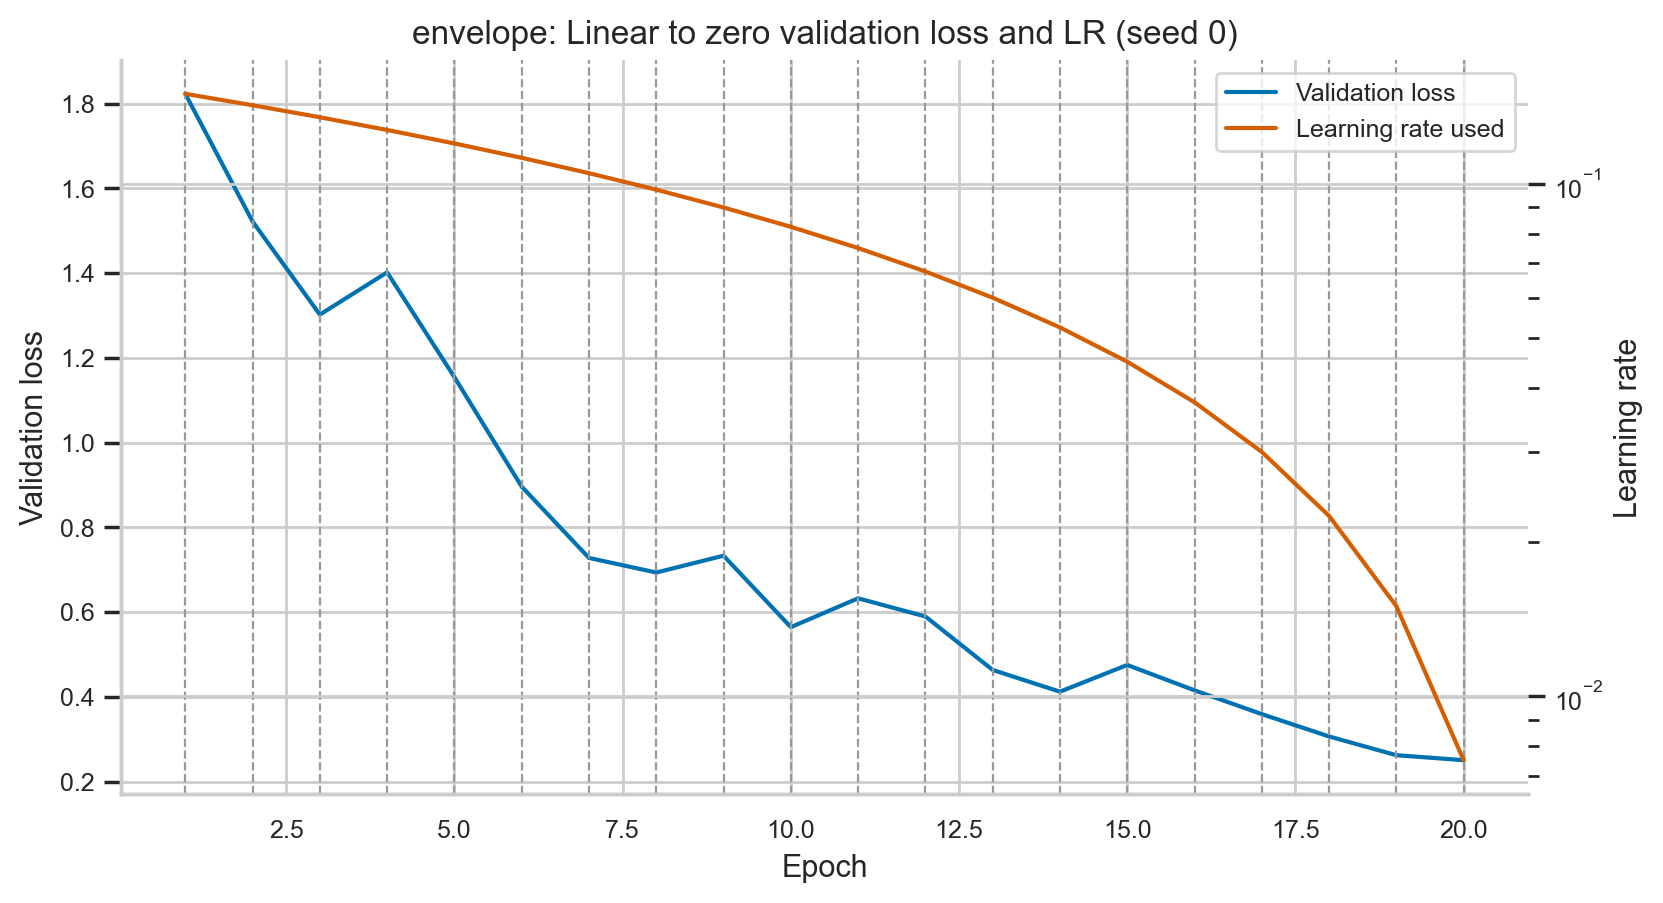

Source data for this figure (header and first rows):
epoch, train_loss, train_accuracy, val_loss, val_accuracy, lr, lr_after, epoch_seconds, elapsed_sec, scheduler, seed
1, 2.204, 0.185, 1.823, 0.2984, 0.15, 0.1425, 59.31, 59.31, linear, 0
2, 1.621, 0.3842, 1.522, 0.4302, 0.1425, 0.135, 2039, 2099, linear, 0
3, 1.32, 0.5163, 1.302, 0.5352, 0.135, 0.1275, 47044, 49143, linear, 0
4, 1.078, 0.6114, 1.402, 0.5482, 0.1275, 0.12, 48.88, 49192, linear, 0
5, 0.9215, 0.6733, 1.154, 0.643, 0.12, 0.1125, 57.22, 49249, linear, 0
6, 0.812, 0.7128, 0.8959, 0.6788, 0.1125, 0.105, 57.9, 49307, linear, 0
7, 0.7106, 0.7518, 0.7277, 0.7432, 0.105, 0.0975, 61.25, 49368, linear, 0
8, 0.6193, 0.784, 0.6932, 0.759, 0.0975, 0.09, 61.41, 49430, linear, 0
9, 0.5735, 0.8009, 0.733, 0.758, 0.09, 0.0825, 62.94, 49493, linear, 0
10, 0.5241, 0.819, 0.5643, 0.8098, 0.0825, 0.07501, 63.63, 49556, linear, 0
11, 0.4835, 0.8346, 0.6324, 0.7894, 0.07501, 0.06751, 60.72, 49617, linear, 0
12, 0.4392, 0.8497, 0.5895, 0.7994, 0.06751, 0.06001, 58.89, 49676, linear, 0
13, 0.404, 0.8613, 0.4633, 0.844, 0.06001, 0.05251, 60.16, 49736, linear, 0
14, 0.3671, 0.8727, 0.412, 0.8586, 0.05251, 0.04501, 59.77, 49796, linear, 0
15, 0.3342, 0.8837, 0.4751, 0.8478, 0.04501, 0.03751, 59.58, 49855, linear, 0
16, 0.2933, 0.8984, 0.4152, 0.8636, 0.03751, 0.03001, 59.67, 49915, linear, 0
17, 0.2564, 0.9108, 0.3591, 0.8782, 0.03001, 0.02251, 58.49, 49974, linear, 0
18, 0.2137, 0.9281, 0.3063, 0.8974, 0.02251, 0.01501, 59.35, 50033, linear, 0
19, 0.1728, 0.9406, 0.2621, 0.9154, 0.01501, 0.007509, 61.38, 50094, linear, 0
20, 0.126, 0.9577, 0.2504, 0.9186, 0.007509, 1.000000000001e-05, 60.18, 50154, linear, 0
